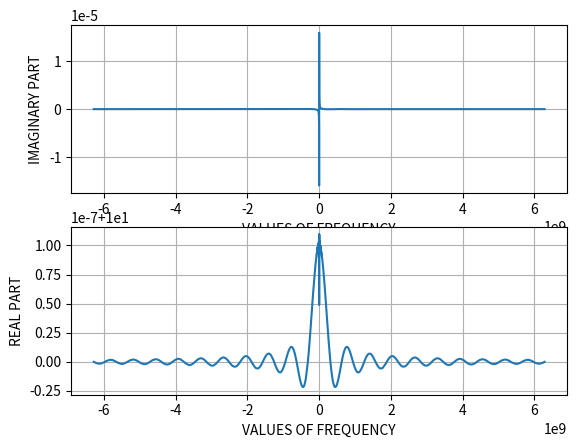

Write the Python code that produced this figure.
# This code solves the problem of finding out the fourier transform for the 
# function g(t) = A[u(t) - u(t-T)]

'''By the knowledge of fundamental concepts of 
 fourier transform of unit function and time-shifting property 
 '''
# WE KNOW THAT THE FINAL FOURIER TRANSFORM LOOKS LIKE 
# G(iw) = A(1-exp(-iwT))(pi*delta(w) + 1/jw) 

# IMport Modules
import numpy as np
import math
import matplotlib.pyplot as plt

def delta_function(w):
    if w == 0:
        return 1
    else:
        return 0



def imag_part_function_definer(A, w, T):
    return np.imag((A*(1-(np.exp(-1j*w*T))*(np.pi*delta_function(w) + (1/(1j*w))))))

def real_part_function_definer(A, w, T):
    return np.real((A*(1-(np.exp(-1j*w*T))*(np.pi*delta_function(w) + (1/(1j*w))))))


def imag_fourier_transform(low_frequency_range , high_frequency_range, T):
    pi = np.pi
    low_angular_frequency_range = 2*pi*low_frequency_range
    high_angular_frequency_range = 2*pi*high_frequency_range

    frequency_timestamps = np.linspace(low_angular_frequency_range, high_angular_frequency_range, 10000).flatten()

    y_values = [imag_part_function_definer(A = 10, w= w, T= T) for w in frequency_timestamps ]

    return (frequency_timestamps, y_values)

def real_fourier_transform(low_frequency_range , high_frequency_range, T):
    pi = np.pi
    low_angular_frequency_range = 2*pi*low_frequency_range
    high_angular_frequency_range = 2*pi*high_frequency_range

    frequency_timestamps = np.linspace(low_angular_frequency_range, high_angular_frequency_range, 10000).flatten()

    y_values = [real_part_function_definer(A = 10, w= w, T= T) for w in frequency_timestamps ]

    return (frequency_timestamps, y_values)

def imag_plotter():
    plt.plot(imag_fourier_transform(-10e+8,10e+8, 1)[0], imag_fourier_transform(-10e+8, 10e+8, 1)[1])
    plt.grid()
    plt.xlabel('VALUES OF FREQUENCY')
    plt.ylabel('IMAGINARY PART')


def real_plotter():
    plt.plot(real_fourier_transform(-10e+8,10e+8, 1)[0], real_fourier_transform(-10e+8, 10e+8, 1)[1])
    plt.grid()
    plt.xlabel('VALUES OF FREQUENCY')
    plt.ylabel('REAL PART')
    
    

if __name__ == "__main__":
   # Plotting both the real and imaginary parts with sub-plots on the same plot
    

    fig, (ax1, ax2) = plt.subplots(2, 1)
    ax1.plot(imag_fourier_transform(-10e+8,10e+8, 1)[0], imag_fourier_transform(-10e+8, 10e+8, 10e+3)[1])
    ax1.set_xlabel('VALUES OF FREQUENCY')
    ax1.set_ylabel('IMAGINARY PART')
    ax1.grid()

    ax2.plot(real_fourier_transform(-10e+8,10e+8, 1)[0], real_fourier_transform(-10e+8, 10e+8, 10e+3)[1])
    ax2.set_xlabel('VALUES OF FREQUENCY')
    ax2.set_ylabel('REAL PART')
    ax2.grid()
    
    plt.show()

    







